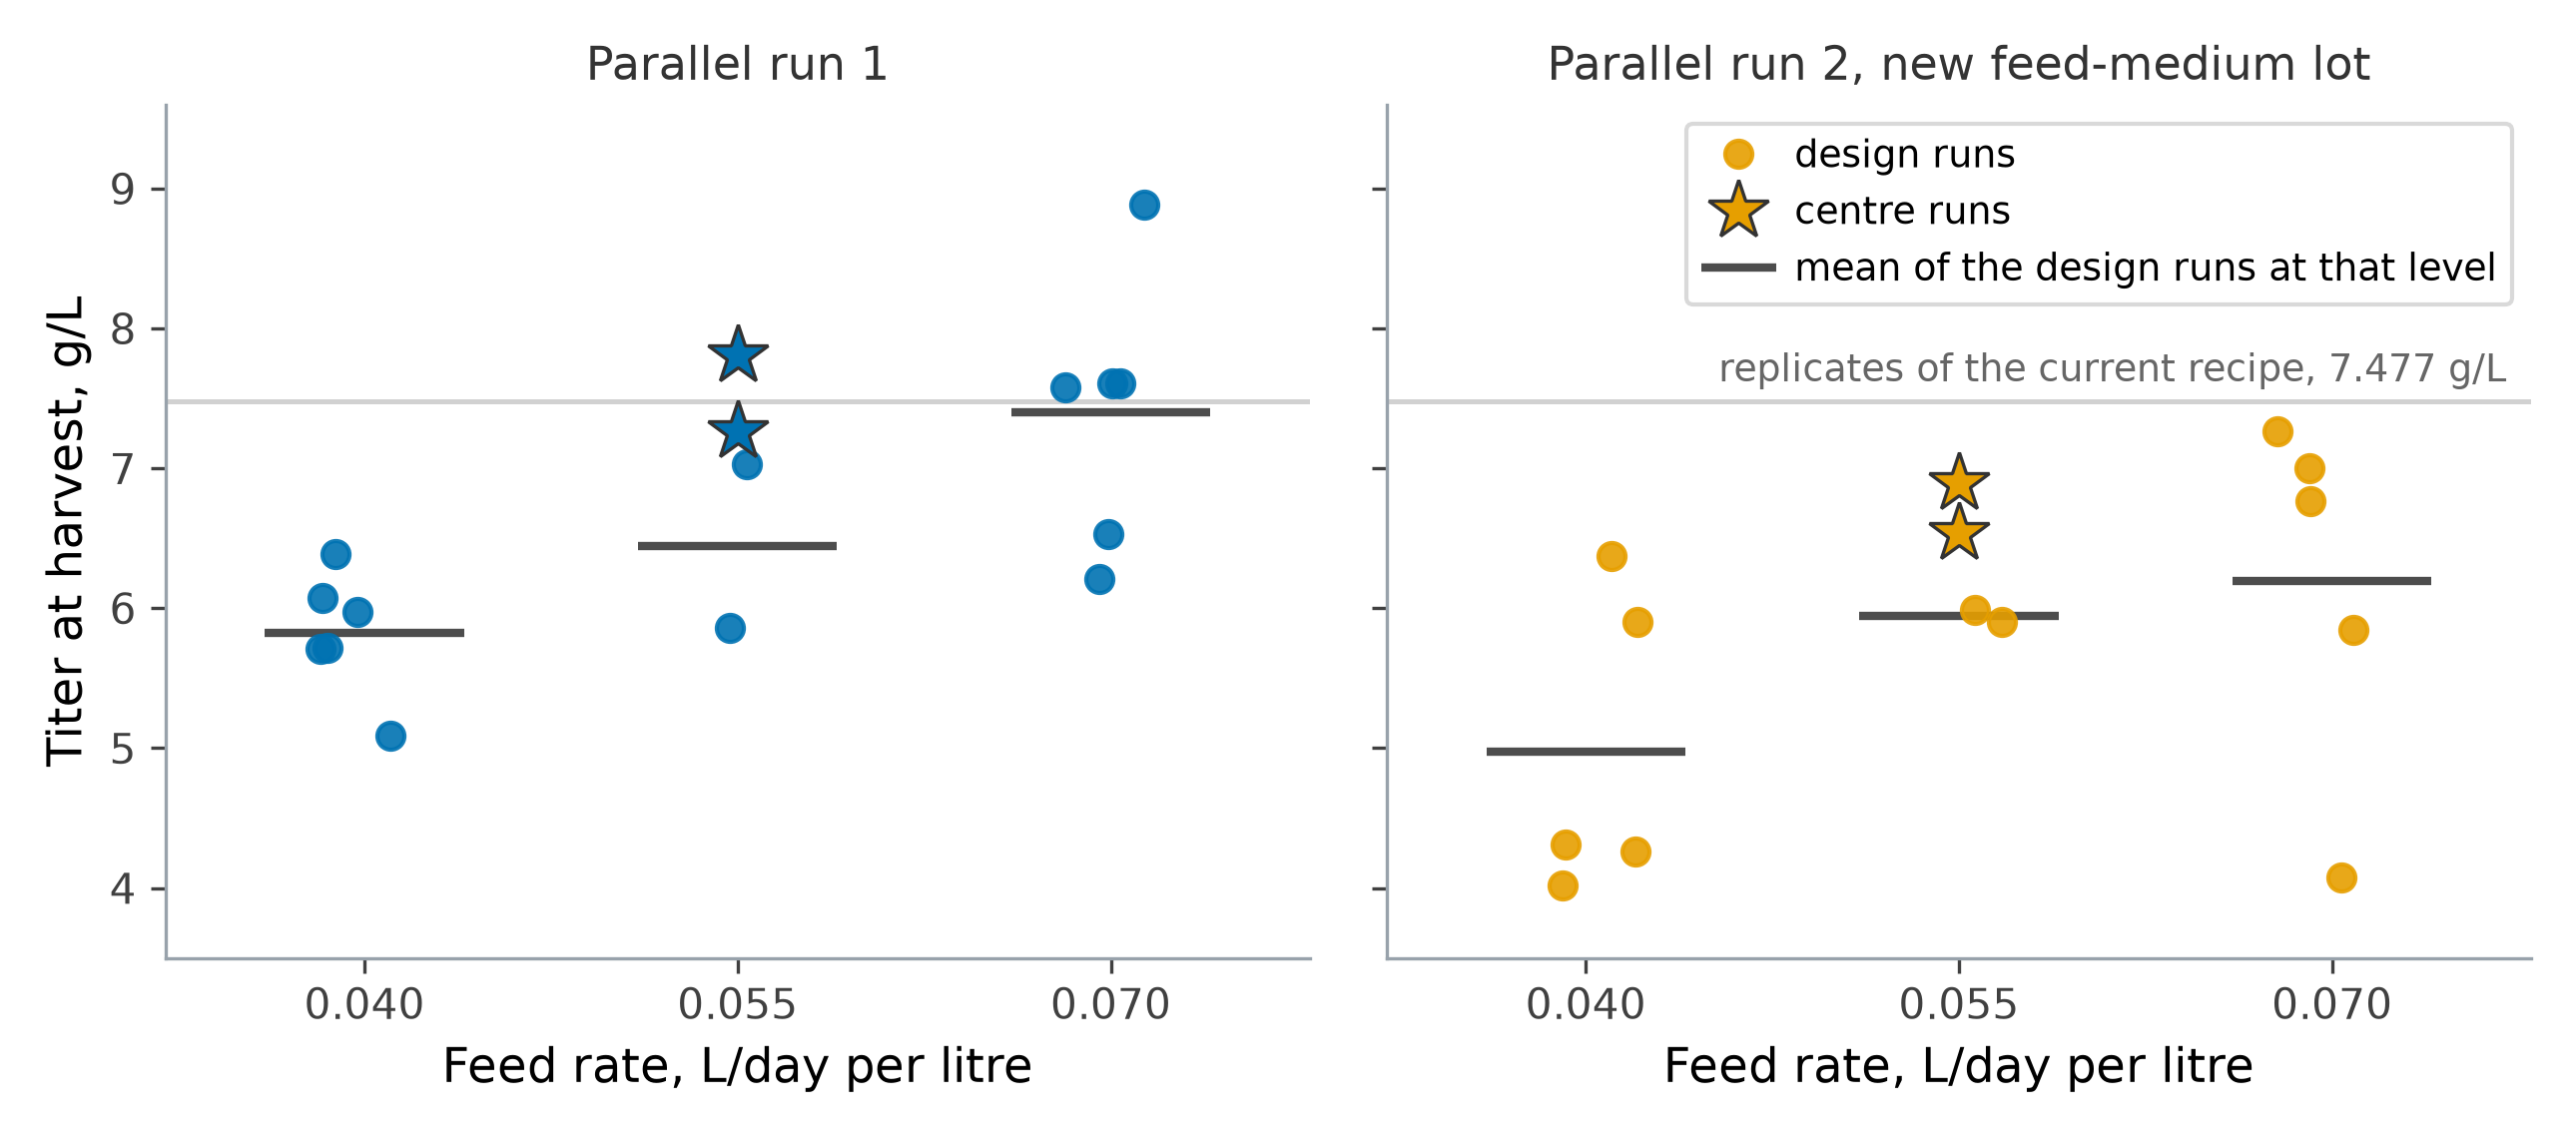

Write Python code to recreate this figure.
"""Titer of the thirty batches against the feed rate, by parallel run, for the worked OMARS study.

The feed rate is the largest effect the study finds, so it is the axis the harvest titers are
read against, one panel per parallel run. The short bars are the mean titer of the design runs at
each feed level; the stars are the centre runs, the only batches at identical settings in both
parallel runs. The second parallel run drew on a new lot of feed medium, and the whole pattern sits
lower there. The chapter estimates that shift from all thirty batches.

Every number comes from omars_worked_study_common.py, which reproduces the chapter's study and
checks it against the values the chapter prints.

Reproducible; run from this directory to write the PNG alongside it.
"""
import matplotlib.pyplot as plt
import numpy as np

from omars_worked_study_common import BLUE, FACTORS, GREY, ORANGE, SPINE, study

S = study()
plan, is_cp, reps = S["plan"], S["is_cp"], S["reps"]
feed = FACTORS[3]
levels = [feed.low, (feed.low + feed.high) / 2, feed.high]
colour = {1: BLUE, 2: ORANGE}
titles = {1: "Parallel run 1", 2: "Parallel run 2, new feed-medium lot"}
JITTER = 0.0022          # spreads runs at the same level sideways so none hides another
rng = np.random.default_rng(3)

fig, axes = plt.subplots(1, 2, figsize=(8.6, 3.8), sharey=True)
for ax, c in zip(axes, (1, 2)):
    ax.axhline(reps.mean(), color="0.82", lw=1.2, zorder=1)
    here = plan["parallel_run"] == c
    design, centre = here & ~is_cp, here & is_cp
    x = plan.loc[design, "feed_rate"] + rng.uniform(-JITTER, JITTER, design.sum())
    ax.plot(x, plan.loc[design, "titer"], "o", color=colour[c], ms=6.5, zorder=3, alpha=0.9,
            label="design runs")
    ax.plot(plan.loc[centre, "feed_rate"], plan.loc[centre, "titer"], "*", color=colour[c], ms=15,
            mec="0.2", mew=0.8, zorder=4, label="centre runs")
    for lv in levels:
        at = design & np.isclose(plan["feed_rate"], lv)
        if at.sum():
            ax.hlines(plan.loc[at, "titer"].mean(), lv - 0.004, lv + 0.004, color="0.3", lw=2.0, zorder=2,
                      label="mean of the design runs at that level" if lv == levels[0] else None)
    ax.set_title(titles[c], fontsize=11, color="0.2")
    ax.set_xticks(levels)
    ax.set_xticklabels([f"{lv:.3f}" for lv in levels])
    ax.set_xlim(feed.low - 0.008, feed.high + 0.008)
    ax.set_xlabel("Feed rate, L/day per litre", fontsize=11.5)
    for side in ("top", "right"):
        ax.spines[side].set_visible(False)
    for side in ("left", "bottom"):
        ax.spines[side].set_color(SPINE)
    ax.tick_params(colors="0.25", labelsize=10)

axes[0].set_ylim(3.5, 9.6)
axes[0].set_ylabel("Titer at harvest, g/L", fontsize=11.5)
axes[1].text(feed.high + 0.007, reps.mean() + 0.08, f"replicates of the current recipe, {reps.mean():.3f} g/L",
             ha="right", va="bottom", fontsize=9, color=GREY)
axes[1].legend(loc="upper right", fontsize=9, frameon=True, facecolor="white", edgecolor="0.85",
               framealpha=1.0, handletextpad=0.5)

fig.tight_layout(w_pad=1.5)
fig.savefig("omars-worked-study-titer.png", dpi=300, facecolor="w", edgecolor="w",
            format=None, transparent=True)
print("saved figure")
